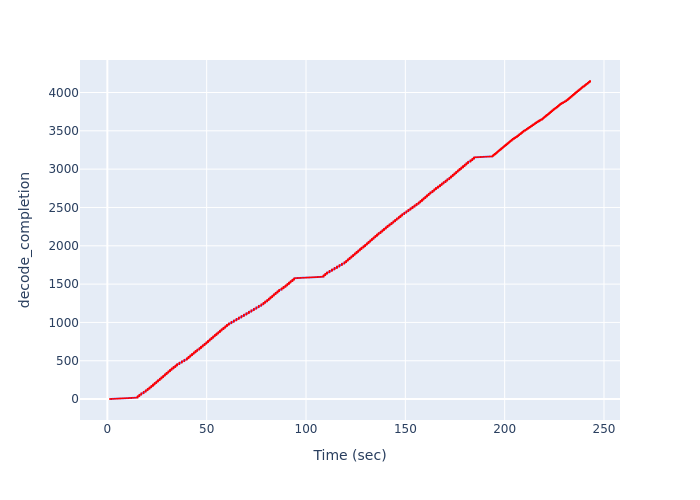

Values plotted in this chart, from the file beside it:
Time (sec), decode_completion
1.336, 1
2.103, 2
2.873, 3
3.644, 4
4.414, 5
5.186, 6
5.958, 7
6.729, 8
7.5, 9
8.27, 10
9.042, 11
9.816, 12
10.59, 13
11.36, 14
12.13, 15
12.9, 16
13.67, 17
14.45, 18
15.22, 19
15.27, 20
15.27, 21
15.27, 22
15.27, 23
15.27, 24
15.27, 25
15.27, 26
15.27, 27
15.27, 28
15.27, 29
15.27, 30
15.27, 31
15.27, 32
15.27, 33
15.27, 34
15.27, 35
15.27, 36
15.27, 37
15.27, 38
16.13, 39
16.13, 40
16.13, 41
16.13, 42
16.13, 43
16.13, 44
16.13, 45
16.13, 46
16.13, 47
16.13, 48
16.13, 49
16.13, 50
16.13, 51
16.13, 52
16.13, 53
16.13, 54
16.13, 55
16.13, 56
16.13, 57
17.08, 58
17.08, 59
17.08, 60
... 4,090 more rows
